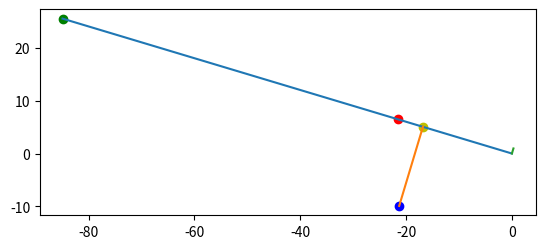

Generate this figure with matplotlib:
import matplotlib.pyplot as plt
import numpy as np
import math


#点到直线距离 其中line为直线两点坐标
def point_to_line_distance(point, p1, p2):
    x0, y0 = point
    x1, y1 = p1
    x2, y2 = p2
    return abs((y2 - y1) * x0 -
               (x2 - x1) * y0 + x2 * y1 - y2 * x1) / math.sqrt((y2 - y1)**2 +
                                                               (x2 - x1)**2)


def get_distance(a, b):
    return math.sqrt((a[0] - b[0])**2 + (a[1] - b[1])**2)


def get_relative_position(longitude, latitude, target_longitude,
                          target_latitude):
    #x为东西方向，y为南北方向，单位为米
    x = math.cos(
        latitude * math.pi / 180) * (target_longitude - longitude) * 111000
    y = (target_latitude - latitude) * 111000
    return [x, y]


def get_los_point(ship, path, step=5):
    #当前终点

    end = get_relative_position(path[0]['longitude'], path[0]['latitude'],
                                path[1]['longitude'], path[1]['latitude'])
    #当前船位置

    mid_distance = point_to_line_distance(ship, [0, 0], end)

    #船位置关于终点向量的垂直向量
    ship_vector = [
        end[1] / math.sqrt(end[0]**2 + end[1]**2),
        -end[0] / math.sqrt(end[0]**2 + end[1]**2)
    ]

    #船位置关于终点向量的垂直投影
    ship_project = [
        ship[0] + mid_distance * ship_vector[0],
        ship[1] + mid_distance * ship_vector[1]
    ]
    #步长向量
    delta = [
        step * end[0] / math.sqrt(end[0]**2 + end[1]**2),
        step * end[1] / math.sqrt(end[0]**2 + end[1]**2)
    ]
    #视线引导终点
    if step >= get_distance(ship_project, end):
        los_end = end

    else:
        los_end = [ship_project[0] + delta[0], ship_project[1] + delta[1]]
    #循迹
    print(ship, los_end)

    plt.scatter(los_end[0], los_end[1], c='r')
    plt.scatter(ship[0], ship[1], c='b')
    plt.scatter(end[0], end[1], c='g')
    plt.scatter(ship_project[0], ship_project[1], c='y')
    plt.plot([ship[0], ship_project[0]], [ship[1], ship_project[1]])
    plt.plot([0, ship_vector[0]], [0, ship_vector[1]])
    ax = plt.gca()
    ax.set_aspect(1)
    plt.show()
    return los_end


if __name__ == '__main__':

    path = [{
        "longitude": 121.438967128929,
        "latitude": 31.0284019596673
    }, {
        "longitude": 121.438074312978,
        "latitude": 31.0286316336127
    }]
    ship = [-21.3, -9.9]
    p1 = get_relative_position(path[0]['longitude'], path[0]['latitude'],
                               path[0]['longitude'], path[0]['latitude'])
    p2 = get_relative_position(path[0]['longitude'], path[0]['latitude'],
                               path[1]['longitude'], path[1]['latitude'])
    plt.plot([p1[0], p2[0]], [p1[1], p2[1]])

    get_los_point(ship, path)